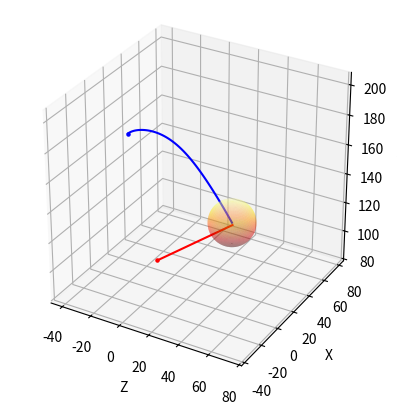
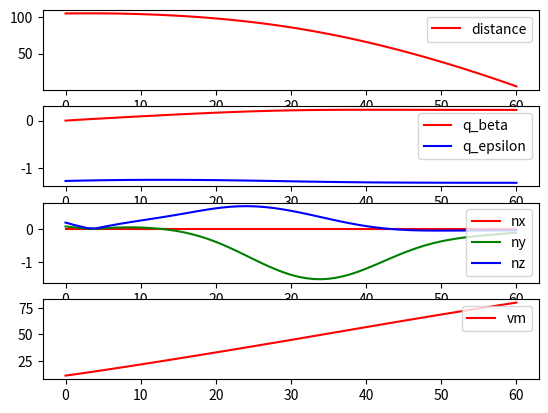

The matplotlib source for these figures, in order:
import numpy as np
import scipy
import matplotlib.pyplot as plt
from math import pi, sin, cos, tan, atan, atan2

# 有bug, 重力, 推力和阻力对加速度的计算没有使用矢量和

g = 9.81
dt = 0.05
m = 1
kill_range = 5


def Killed(p_m0, p_m1, p_t, kill_range):
    # 直线的两个特征点
    s0 = p_m0  # np.array([1, 0, 0])
    s1 = p_m1  # np.array([-1, 0, 0])
    # 待求解的点
    t0 = p_t  # np.array([0, 0, 3])
    u = s1 - s0
    ct = np.dot(t0 - s0, u) / np.dot(u, u)
    if 0 <= ct <= 1:
        # 点到直线的距离
        dist = np.linalg.norm(s0 + ct * u - t0)
        closest = s0 + ct * u
    else:
        d0 = np.linalg.norm(s0 - t0)
        d1 = np.linalg.norm(s1 - t0)
        if d0 < d1:
            closest = s0
            dist = d0
        else:
            closest = s1
            dist = d1

    if dist <= kill_range:
        return True, closest
    else:
        return False, closest


# 提取最后一行
def latest(vectors):
    if vectors.ndim == 1:  # 一维数组
        return vectors  # 将一维数组转换为二维数组
    elif vectors.ndim == 2:  # 二维数组
        return vectors[-1]  # 直接返回最后一行


# 北天东坐标
pm_ = np.array([-30, 200, 0])
pt_ = np.array([0, 100, 0])

psi_m = 0 * pi / 180  # 导弹初始航向角（自北向东为正）
theta_m = 0 * pi / 180  # 导弹初始俯仰角（自水平面向上为正）
# 导弹不考虑滚转,目标不考虑机动
psi_t = 18 * pi / 180  # 目标初始航向角（自北向东为正）
theta_t = 0 * pi / 180  # 目标初始俯仰角（自水平面向上为正）
vm = 10  # 导弹初始速度大小
vt = 20  # 目标初始速度大小

vm_ = vm * np.array(
    [cos(theta_m) * cos(psi_m),
     sin(theta_m),
     cos(theta_m) * sin(psi_m)])
vt_ = vt * np.array(
    [cos(theta_t) * cos(psi_t),
     sin(theta_t),
     cos(theta_t) * sin(psi_t)])

# Nx = np.array([0])
# Ny = np.array([0])
# Nz = np.array([0])
Nx = []
Ny = []
Nz = []
Vm = []
Line__ = []
Distance = []
killed = False
Q_beta = []
Q_epsilon = []
t_range = np.arange(0, 40, dt)

for t in t_range:
    t_max = t
    pmt_ = latest(pm_)
    ptt_ = latest(pt_)
    vmt_ = latest(vm_)
    vtt_ = latest(vt_)
    line_t_ = ptt_ - pmt_
    distance = np.linalg.norm(line_t_)
    vmt = np.linalg.norm(vmt_)
    vtt = np.linalg.norm(vtt_)

    # 加速参数
    Fx = 0.001 * vmt ** 2  # 阻力
    # Fp = 0
    Fp = 2 * g * m if t < 20 else 0  # 推力

    psi_mt = np.arctan2(vmt_[2], vmt_[0])
    psi_tt = np.arctan2(vtt_[2], vtt_[0])

    vm_hor = np.linalg.norm([vmt_[2], vmt_[0]])  # 导弹水平分速度
    vt_hor = np.linalg.norm([vtt_[2], vtt_[0]])  # 目标水平分速度
    distance_hor = np.linalg.norm([line_t_[2], line_t_[0]])  # 弹目线水平距离

    q_beta_t = np.arctan2(line_t_[2], line_t_[0])  # 目标线偏角
    q_epsilon_t = np.arctan2(line_t_[1], distance_hor)  # 目标线倾角

    theta_mt = np.arctan2(vmt_[1], vm_hor)
    theta_tt = np.arctan2(vtt_[1], vt_hor)

    g_ = g * np.array([0, -1, 0])

    g_parallel_ = np.dot(g_, vmt_) / vmt ** 2 * vmt_

    aT = (Fp - Fx) / m - g * sin(theta_mt)
    aT_ = aT * vmt_ / vmt if vmt > 0 else np.zeros([1, 3])

    # 向量化制导算法
    vrt_ = vtt_ - vmt_
    distance_dot = np.abs(np.dot(vrt_, line_t_) / distance)
    vr_parallel_ = np.dot(vrt_, line_t_) / distance ** 2 * line_t_  # why? 所需过载量垂直于弹目连线
    # vr_parallel_ = np.dot(vrt_, vmt_) / vmt ** 2 * vmt_  # why? 所需过载量垂直于速度
    vr_perpendicular_ = vrt_ - vr_parallel_

    # 参考导引律公式
    # aN_target_required_ = 4 * np.linalg.norm(np.cross(line_t_, vrt_)) / (
    #         distance ** 2) * vmt * vr_perpendicular_ / np.linalg.norm(
    #     vr_perpendicular_) if np.linalg.norm(vr_perpendicular_) > 0 else np.array([0, 0, 0])  # PPG
    # aN_target_required_ = 4 * np.linalg.norm(np.cross(line_t_, vrt_)) / (
    #         distance ** 2) * distance_dot * vr_perpendicular_ / np.linalg.norm(
    #     vr_perpendicular_) if np.linalg.norm(vr_perpendicular_) > 0 else np.array([0, 0, 0])  # TPG

    # # 防止所需侧向过载在速度方向有投影, 处理方式1: 成功但不太合理
    # aN_target_required_ = 4 * np.linalg.norm(np.cross(line_t_, vrt_)) / (
    #         distance ** 2) * distance_dot * vr_perpendicular_ / np.linalg.norm(
    #     vr_perpendicular_) if np.linalg.norm(vr_perpendicular_) > 0 else np.array([0, 0, 0])  # TPG
    # aN_course_required_ = np.zeros([1, 3])  # debug
    # aN_course_required_ = -(g_ - g_parallel_)
    # aN1_ = aN_target_required_ + aN_target_required_
    # aN2 = np.clip(np.linalg.norm(aN1_), 0, 20 * g)
    # aN2_ = aN1_ * aN2 / np.linalg.norm(aN1_) if np.linalg.norm(aN1_) > 0 else np.array([0, 0, 0])
    # aN_ = aN2_ + (g_ - g_parallel_)
    # # test 消去"侧向过载"中平行于速度方向的部分
    # aN_ = aN_ - np.dot(aN_, vmt_) / vmt ** 2 * vmt_

    # # 防止所需侧向过载在速度方向有投影, 处理方式2: 正确
    # aN_target_required_ = 4 * np.linalg.norm(np.cross(line_t_, vrt_)) / (
    #         distance ** 2) * distance_dot * vr_perpendicular_ / np.linalg.norm(
    #     vr_perpendicular_) if np.linalg.norm(vr_perpendicular_) > 0 else np.array([0, 0, 0])  # TPG
    # # aN_course_required_ = np.zeros([1, 3])  # debug
    # aN_course_required_ = -(g_ - g_parallel_)
    # aN1_ = aN_target_required_ + aN_target_required_
    # # test 消去"侧向过载"中平行于速度方向的部分
    # aN1_ = aN1_ - np.dot(aN1_, vmt_) / vmt ** 2 * vmt_
    # aN2 = np.clip(np.linalg.norm(aN1_), 0, 20 * g)
    # aN2_ = aN1_ * aN2 / np.linalg.norm(aN1_) if np.linalg.norm(aN1_) > 0 else np.array([0, 0, 0])
    # aN_ = aN2_ + (g_ - g_parallel_)

    # 防止所需侧向过载在速度方向有投影, 处理方式2.5  正确
    # vrL_ = np.dot(vrt_, line_t_) / distance ** 2 * line_t_
    # vr_perpendicular_ = vrt_ - vrL_
    # n_normalized_ = vr_perpendicular_ / np.linalg.norm(
    #     vr_perpendicular_) if np.linalg.norm(vr_perpendicular_) > 0 else np.array([0, 0, 0])
    # aN_target_required_ = 4 * np.linalg.norm(np.cross(line_t_, vrt_)) / (
    #         distance ** 2) * distance_dot * n_normalized_  # TPG
    # # aN_course_required_ = np.zeros([1, 3])  # debug
    # aN_course_required_ = -(g_ - g_parallel_)
    # aN1_ = aN_target_required_ + aN_target_required_
    # # test 消去"侧向过载"中平行于速度方向的部分
    # aN1_ = aN1_ - np.dot(aN1_, vmt_) / vmt ** 2 * vmt_
    # aN2 = np.clip(np.linalg.norm(aN1_), 0, 20 * g)
    # aN2_ = aN1_ * aN2 / np.linalg.norm(aN1_) if np.linalg.norm(aN1_) > 0 else np.array([0, 0, 0])
    # aN_ = aN2_ + (g_ - g_parallel_)

    # 防止所需侧向过载在速度方向有投影, 处理方式3: 正确
    vrL_ = np.dot(vrt_, line_t_) / distance ** 2 * line_t_  # 径向相对速度
    vr_perpendicular_ = vrt_ - vrL_
    n1_ = vr_perpendicular_  # 周向相对速度
    n2 = n1_ - np.dot(n1_, vmt_) / vmt ** 2 * vmt_  # 周向相对速度在导弹法平面的投影

    n_normalized_ = n2 / np.linalg.norm(n2) if np.linalg.norm(n2) > 0 else np.array([0, 0, 0])

    aN_target_required_ = 4 * np.linalg.norm(np.cross(line_t_, vrt_)) / (
            distance ** 2) * distance_dot * n_normalized_  # TPG
    aN_course_required_ = -(g_ - g_parallel_)
    aN1_ = aN_target_required_ + aN_target_required_
    aN2 = np.clip(np.linalg.norm(aN1_), 0, 20 * g)
    aN2_ = aN1_ * aN2 / np.linalg.norm(aN1_) if np.linalg.norm(aN1_) > 0 else np.array([0, 0, 0])  # 动作引起的加速度
    aN_ = aN2_ + (g_ - g_parallel_)  # 加速度在法向的合量

    # 欧拉积分更新速度
    # vmt += np.dot(aT_ + aN_target_required_ + g * np.array([0, -1, 0]), vmt_) / vmt * dt
    am_ = aT_ + aN_
    vmt += aT * dt

    Transform = np.dot(
        [[cos(theta_mt), sin(theta_mt), 0],
         [-sin(theta_mt), cos(theta_mt), 0],
         [0, 0, 1]],
        [[cos(psi_mt), 0, sin(psi_mt)],
         [0, 1, 0],
         [-sin(psi_mt), 0, cos(psi_mt)]]
    )
    aTNB_ = np.dot(Transform, aN2_)
    Nx.append(aTNB_[0] / g)
    Ny.append(aTNB_[1] / g)
    Nz.append(aTNB_[2] / g)

    # Nx.append(aT / g)
    # Ny.append(np.dot(am_,[0,1,0]) / g)
    # Nz.append(np.dot(am_,[0,0,1]) / g)

    vmt_ += am_ * dt
    vmt_ = vmt_ * vmt / np.linalg.norm(vmt_) if np.linalg.norm(vmt_) > 0 else np.zeros([1, 3])

    if psi_mt > pi:
        psi_mt -= 2 * pi
    if psi_mt < -pi:
        psi_mt += 2 * pi

    # 运动学方程：更新位置
    # vmt_ = vmt * np.array([cos(theta_mt) * cos(psi_mt), sin(theta_mt), cos(theta_mt) * sin(psi_mt)])
    vm_ = np.vstack((vm_, vmt_))
    vt_ = np.vstack((vt_, vtt_))
    pmt_ = pmt_ + vmt_ * dt
    ptt_ = ptt_ + vtt_ * dt
    pm_ = np.vstack((pm_, pmt_))
    pt_ = np.vstack((pt_, ptt_))

    # Ny.append(nyt)
    # Nz.append(nzt)
    Vm.append(vmt)
    Line__.append(line_t_)
    Distance.append(distance)
    Q_beta.append(q_beta_t)
    Q_epsilon.append(q_epsilon_t)

    # 爆炸判断：
    # if distance <= 3:
    #     break
    if t >= 0 + dt:
        killed, point = Killed(pm_[-2], pm_[-1], ptt_, kill_range)
        if killed:
            print('Target killed')
            break

    if vmt <= 0:
        break

# Ny = np.array(Ny).reshape(-1, 1)
# Nz = np.array(Nz).reshape(-1, 1)
Vm = np.array(Vm).reshape(-1, 1)
Line__ = np.array(Line__).reshape(-1, 3)
Distance = np.array(Distance).reshape(-1, 1)
if not killed:
    point = pm_[-1]
# if point == None:
#     point = pm_[-1]

# 画图显示轨迹
p_m_show = np.array(pm_).T
p_t_show = np.array(pt_).T

# 绘制爆炸范围球
u = np.linspace(0, 2 * np.pi, 100)  # 用参数方程画图
v = np.linspace(0, np.pi, 100)
x = point[2] + kill_range * 3 * np.outer(np.cos(u), np.sin(v))  # outer()外积函数：返回cosu × sinv
y = point[0] + kill_range * 3 * np.outer(np.sin(u), np.sin(v))  #
z = point[1] + kill_range * 3 * np.outer(np.ones(np.size(u)), np.cos(v))  # ones()：返回一组[1,1,.......]

# plt.ion()
fig = plt.figure(1)
ax3d = fig.add_subplot(projection='3d')
ax3d.plot(p_m_show[2], p_m_show[0], p_m_show[1], c='b', label='MissleTrack')  # 显示为东北天
ax3d.scatter(p_m_show[2][0], p_m_show[0][0], p_m_show[1][0], c='b', s=5)
ax3d.plot(p_t_show[2], p_t_show[0], p_t_show[1], c='r', label='TargetTrack')
ax3d.scatter(p_t_show[2][0], p_t_show[0][0], p_t_show[1][0], c='r', s=5)
# ax3d.scatter(point[2], point[0], point[1], c='pink', s=kill_range)
ax3d.plot_surface(x, y, z, cmap='hot', alpha=0.3)  # hot 或是 cool，其他没试过


# 设置坐标轴等比例
def set_axes_equal(ax):
    """确保3D图的坐标轴单位长度相等。"""
    x_limits = ax.get_xlim3d()
    y_limits = ax.get_ylim3d()
    z_limits = ax.get_zlim3d()
    x_range = abs(x_limits[1] - x_limits[0])
    y_range = abs(y_limits[1] - y_limits[0])
    z_range = abs(z_limits[1] - z_limits[0])
    max_range = max(x_range, y_range, z_range)
    x_middle = np.mean(x_limits)
    y_middle = np.mean(y_limits)
    z_middle = np.mean(z_limits)
    ax.set_xlim3d([x_middle - max_range / 2, x_middle + max_range / 2])
    ax.set_ylim3d([y_middle - max_range / 2, y_middle + max_range / 2])
    ax.set_zlim3d([z_middle - max_range / 2, z_middle + max_range / 2])
    # 东北天
    ax.set_xlabel('Z')
    ax.set_ylabel('X')
    ax.set_zlabel('Y')
    # 设置等显示缩放比例
    ax.set_box_aspect([1, 1, 1])


# 调用函数设置等比例坐标轴
set_axes_equal(ax3d)
# ax3d.set_xlim3d(left=-1000, right=1000)  # 设置x轴的范围从0到6
# ax3d.set_ylim3d(bottom=-1000, top=1000)  # 设置y轴的范围从0到6
# ax3d.set_zlim3d(bottom=-1000, top=1000)  # 设置z轴的范围从0到6

'''
补充弹目距离, 弹目线俯仰角, 弹目线偏角, 纵向与侧向过载量, 导弹速度关于时间的曲线
'''
plt.figure(2)
plt.subplot(411)
plt.plot(range(len(Distance)), Distance, color='r', linestyle='-', marker='', label='distance')
plt.legend(loc='upper right')
plt.subplot(412)
plt.plot(range(len(Distance)), Q_beta, color='r', linestyle='-', marker='', label='q_beta')
plt.plot(range(len(Distance)), Q_epsilon, color='b', linestyle='-', marker='', label='q_epsilon')
plt.legend(loc='upper right')
plt.subplot(413)
plt.plot(range(len(Distance)), Nx, color='r', linestyle='-', marker='', label='nx')
plt.plot(range(len(Distance)), Ny, color='g', linestyle='-', marker='', label='ny')
plt.plot(range(len(Distance)), Nz, color='b', linestyle='-', marker='', label='nz')
plt.legend(loc='upper right')
plt.subplot(414)
plt.plot(range(len(Distance)), Vm, color='r', linestyle='-', marker='', label='vm')
plt.legend(loc='upper right')
plt.show()
# plt.show(block=True)
